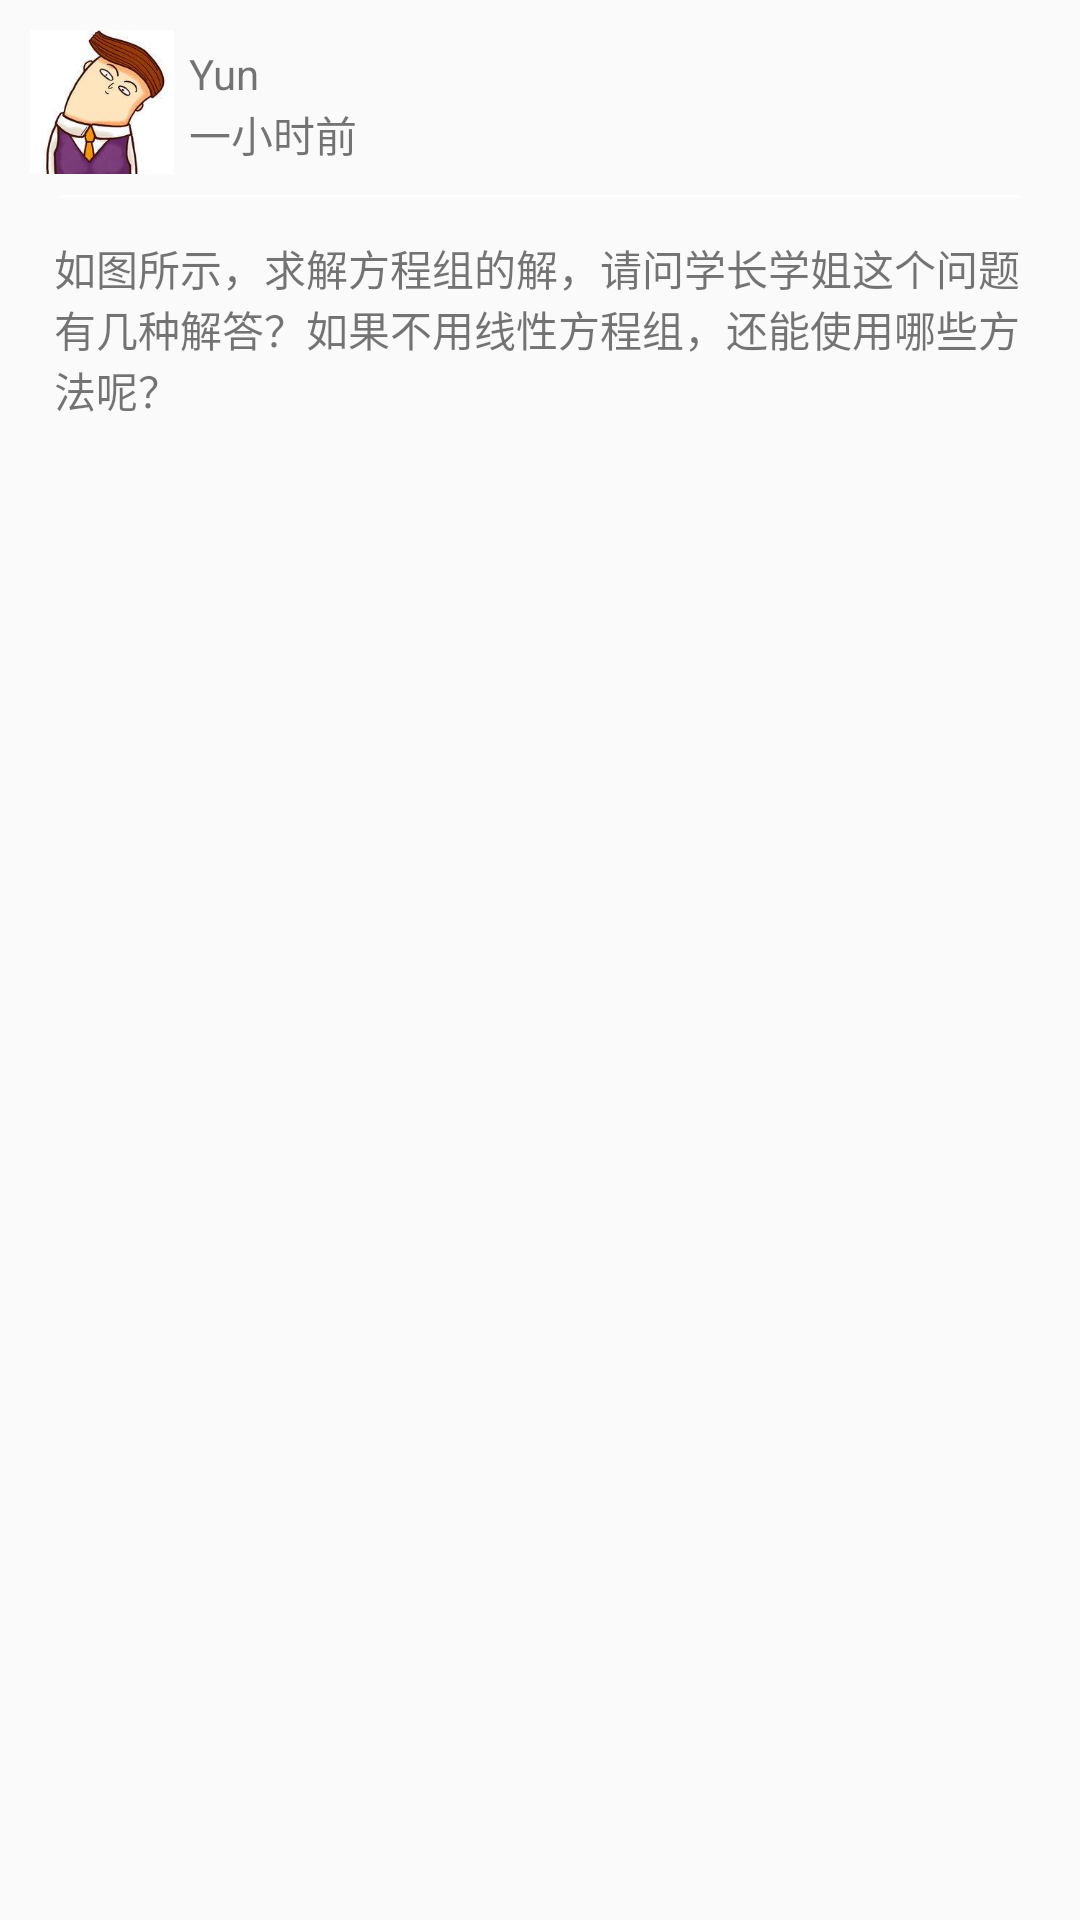

Layout XML and referenced resources for this Android screen:
<!-- AndroidManifest.xml: application theme App.AppTheme -->
<!-- res/layout/activity_detail_qaq_item.xml -->
<?xml version="1.0" encoding="utf-8"?>
<LinearLayout xmlns:android="http://schemas.android.com/apk/res/android"
    android:layout_width="match_parent"
    android:layout_height="match_parent"
    android:orientation="vertical"
    android:padding="10dp" >

    <LinearLayout
        android:layout_width="match_parent"
        android:layout_height="wrap_content"
        android:orientation="horizontal" >

        <ImageView
            android:id="@+id/iiv_student_icon"
            android:layout_width="48dp"
            android:layout_height="48dp"
            android:src="@drawable/default_icon" />

        <RelativeLayout
            android:layout_width="match_parent"
            android:layout_height="50dp"
            android:layout_marginLeft="5dp" >

            <TextView
                android:id="@+id/itv_student_name"
                android:layout_width="wrap_content"
                android:layout_height="wrap_content"
                android:layout_alignParentLeft="true"
                android:layout_alignParentTop="true"
                android:layout_marginTop="5dp"
                android:text="Yun" />

            <TextView
                android:id="@+id/itv_student_date"
                android:layout_width="wrap_content"
                android:layout_height="wrap_content"
                android:layout_alignParentBottom="true"
                android:layout_alignParentLeft="true"
                android:layout_marginBottom="5dp"
                android:text="一小时前" />
            
        </RelativeLayout>
    </LinearLayout>

    <View
        android:layout_width="match_parent"
        android:layout_height="1dp"
        android:layout_marginLeft="10dp"
        android:layout_marginRight="10dp"
        android:layout_marginTop="5dp"
        android:background="@android:color/background_light" />

    <LinearLayout
        android:layout_width="match_parent"
        android:layout_height="wrap_content"
        android:layout_marginTop="5dp"
        android:orientation="vertical" >

        <TextView
            android:id="@+id/detail_context_text"
            android:layout_width="match_parent"
            android:layout_height="wrap_content"
            android:padding="8dp"
            android:gravity="center_vertical"
            android:text="如图所示，求解方程组的解，请问学长学姐这个问题有几种解答？如果不用线性方程组，还能使用哪些方法呢？" />

        <LinearLayout
            android:id="@+id/detail_context_img_wrap"
            android:layout_width="match_parent"
            android:layout_height="wrap_content"
            android:layout_marginTop="5dp"
            android:gravity="center_horizontal"
            android:orientation="vertical" >
        </LinearLayout>
    </LinearLayout>
</LinearLayout>
<!-- resources referenced by this layout -->
<resources>
  <!-- drawable default_icon: jpg bitmap (drawable-hdpi, 7466 bytes) -->
  <style name="App.AppTheme" parent="Theme.AppCompat.Light.NoActionBar">
          <item name="android:windowNoTitle">true</item>
          <item name="android:windowFullscreen">false</item>
          <item name="android:windowContentOverlay">@null</item>
          <item name="android:windowActionBarOverlay">false</item>
          <item name="android:windowTranslucentStatus">true</item>
          <item name="android:fitsSystemWindows">true</item>
          <item name="android:windowIsFloating">true</item>
          <item name="colorPrimaryDark">@color/colorPrimaryDark</item>
      </style>
  <color name="colorPrimaryDark">#1976D2</color>
</resources>
